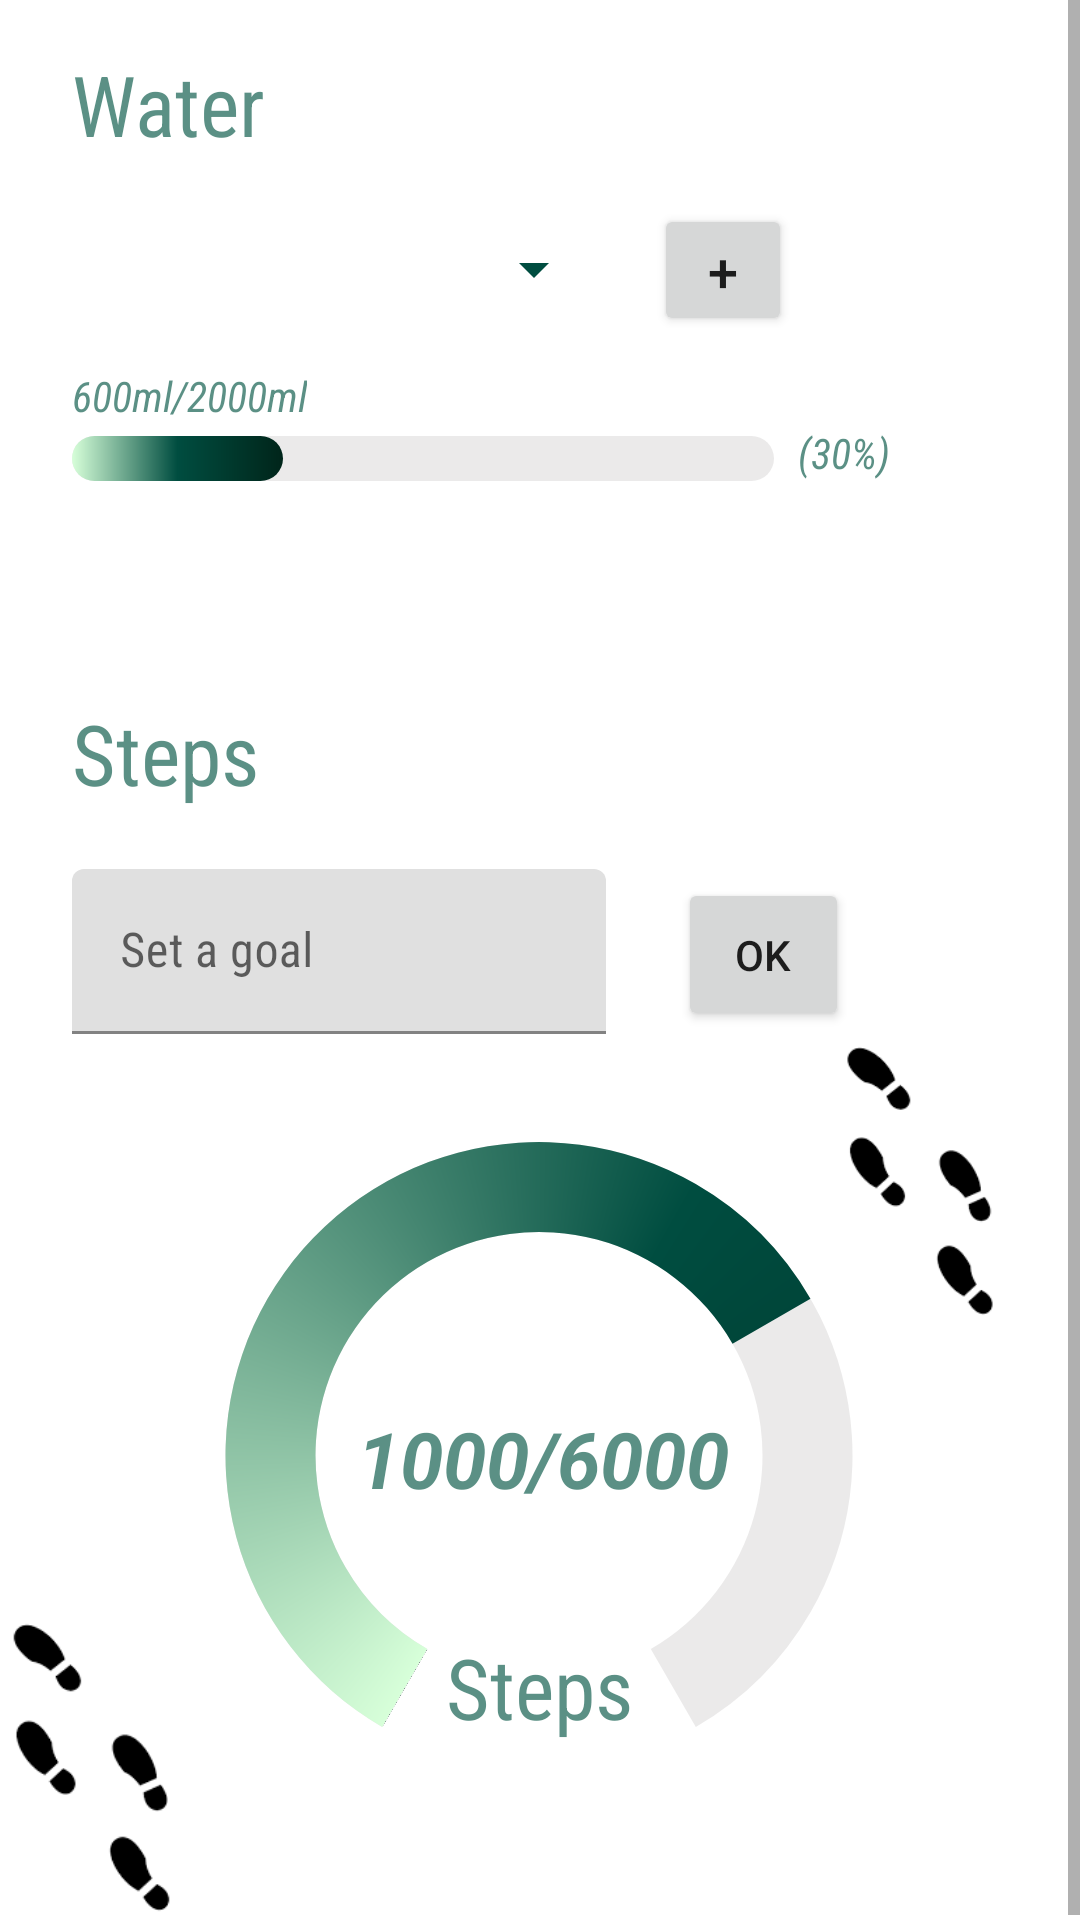

Android layout source for this screen:
<!-- AndroidManifest.xml: application theme Theme.TabTestFinal -->
<!-- res/layout/water_fragment.xml -->
<?xml version="1.0" encoding="utf-8"?>
<layout xmlns:tools="http://schemas.android.com/tools"
    xmlns:app="http://schemas.android.com/apk/res-auto"
    xmlns:android="http://schemas.android.com/apk/res/android">
    <ScrollView
        android:layout_width="wrap_content"
        android:layout_height="wrap_content">
        <androidx.constraintlayout.widget.ConstraintLayout
            android:layout_width="match_parent"
            android:layout_height="wrap_content">

            <ProgressBar
                android:id="@+id/pbWaterIntake"
                style="@style/Widget.AppCompat.ProgressBar.Horizontal"
                android:layout_width="234dp"
                android:layout_height="15dp"
                android:layout_marginTop="4dp"
                android:accessibilityLiveRegion="none"
                android:contextClickable="false"
                android:fadeScrollbars="true"
                android:indeterminate="false"
                android:progress="30"
                android:progressDrawable="@drawable/pb_horizontal_bg"
                android:rotationX="0"
                android:visibility="visible"
                app:layout_constraintStart_toStartOf="@+id/tvWaterIntake"
                app:layout_constraintTop_toBottomOf="@+id/tvWaterIntake" />

            <Spinner
                android:id="@+id/sGlasses"
                android:layout_width="178dp"
                android:layout_height="33dp"
                android:layout_marginTop="20dp"
                android:animationCache="false"
                android:backgroundTint="@color/primaryColor"
                android:visibility="visible"
                app:layout_constraintStart_toStartOf="@+id/tvWater"
                app:layout_constraintTop_toBottomOf="@+id/tvWater"
                tools:visibility="visible" />

            <TextView
                android:id="@+id/tvWater"
                android:layout_width="wrap_content"
                android:layout_height="wrap_content"
                android:layout_marginStart="24dp"
                android:layout_marginTop="16dp"
                android:fontFamily="sans-serif-condensed"
                android:text="Water"
                android:textAlignment="center"
                android:textColor="@color/primaryColorTransparent"
                android:textSize="28sp"
                app:layout_constraintStart_toStartOf="parent"
                app:layout_constraintTop_toTopOf="parent" />

            <TextView
                android:id="@+id/tvWaterIntake"
                android:layout_width="wrap_content"
                android:layout_height="wrap_content"
                android:layout_marginTop="16dp"
                android:fontFamily="sans-serif-condensed"
                android:text="600ml/2000ml"
                android:textAlignment="center"
                android:textColor="@color/primaryColorTransparent"
                android:textStyle="italic"
                app:layout_constraintStart_toStartOf="@+id/sGlasses"
                app:layout_constraintTop_toBottomOf="@+id/sGlasses" />

            <TextView
                android:id="@+id/tvWaterProgress"
                android:layout_width="wrap_content"
                android:layout_height="wrap_content"
                android:layout_marginStart="8dp"
                android:fontFamily="sans-serif-condensed"
                android:text="(30%)"
                android:textAlignment="center"
                android:textColor="@color/primaryColorTransparent"
                android:textStyle="italic"
                app:layout_constraintBottom_toBottomOf="@+id/pbWaterIntake"
                app:layout_constraintStart_toEndOf="@+id/pbWaterIntake"
                app:layout_constraintTop_toTopOf="@+id/pbWaterIntake"
                app:layout_constraintVertical_bias="1.0" />


            <TextView
                android:id="@+id/tvSteps"
                android:layout_width="wrap_content"
                android:layout_height="wrap_content"
                android:layout_marginTop="72dp"
                android:fontFamily="sans-serif-condensed"
                android:text="Steps"
                android:textColor="@color/primaryColorTransparent"
                android:textSize="28sp"
                app:layout_constraintStart_toStartOf="@+id/pbWaterIntake"
                app:layout_constraintTop_toBottomOf="@+id/pbWaterIntake" />

            <TextView
                android:id="@+id/tvStepsProgress"
                android:layout_width="wrap_content"
                android:layout_height="wrap_content"
                android:layout_marginTop="92dp"
                android:text="1000/6000"
                android:textAlignment="center"
                android:textColor="@color/primaryColorTransparent"
                android:textSize="26sp"
                android:textStyle="italic|bold"
                app:layout_constraintEnd_toEndOf="@+id/pbStepsTracker"
                app:layout_constraintHorizontal_bias="0.508"
                app:layout_constraintStart_toStartOf="@+id/pbStepsTracker"
                app:layout_constraintTop_toTopOf="@+id/pbStepsTracker" />

            <TextView
                android:id="@+id/tvSteps2"
                android:layout_width="wrap_content"
                android:layout_height="wrap_content"
                android:layout_marginTop="40dp"
                android:fontFamily="sans-serif-condensed"
                android:text="Steps"
                android:textColor="@color/primaryColorTransparent"
                android:textSize="28sp"
                app:layout_constraintEnd_toEndOf="@+id/tvStepsProgress"
                app:layout_constraintHorizontal_bias="0.483"
                app:layout_constraintStart_toStartOf="@+id/tvStepsProgress"
                app:layout_constraintTop_toBottomOf="@+id/tvStepsProgress" />

            <ImageView
                android:id="@+id/ivFootsteps"
                android:layout_width="104dp"
                android:layout_height="98dp"
                android:layout_marginStart="224dp"
                app:layout_constraintStart_toStartOf="@+id/pbStepsTracker"
                app:layout_constraintTop_toBottomOf="@+id/otfStepGoals"
                app:srcCompat="@drawable/foot" />

            <ImageView
                android:id="@+id/ivFootsteps2"
                android:layout_width="109dp"
                android:layout_height="105dp"
                android:layout_marginTop="160dp"
                android:layout_marginEnd="244dp"
                app:layout_constraintEnd_toEndOf="@+id/pbStepsTracker"
                app:layout_constraintTop_toTopOf="@+id/pbStepsTracker"
                app:srcCompat="@drawable/foot" />

            <Button
                android:id="@+id/btnPlus"
                android:layout_width="46dp"
                android:layout_height="44dp"
                android:layout_marginStart="16dp"
                android:text="+"
                android:textAlignment="center"
                android:textAllCaps="false"
                android:textSize="18sp"
                app:layout_constraintBottom_toBottomOf="@+id/sGlasses"
                app:layout_constraintStart_toEndOf="@+id/sGlasses"
                app:layout_constraintTop_toTopOf="@+id/sGlasses" />

            <com.google.android.material.textfield.TextInputLayout
                android:id="@+id/otfStepGoals"
                android:layout_width="178dp"
                android:layout_height="55dp"
                android:layout_marginTop="20dp"
                android:hint="Set a goal"
                app:layout_constraintStart_toStartOf="@+id/tvSteps"
                app:layout_constraintTop_toBottomOf="@+id/tvSteps">

                <com.google.android.material.textfield.TextInputEditText
                    android:id="@+id/txtSteps"
                    android:layout_width="match_parent"
                    android:layout_height="match_parent"
                    android:fontFamily="sans-serif-condensed" />
            </com.google.android.material.textfield.TextInputLayout>

            <ProgressBar
                android:id="@+id/pbStepsTrackerBg"
                style="@style/Widget.AppCompat.ProgressBar.Horizontal"
                android:layout_width="298dp"
                android:layout_height="217dp"
                android:layout_marginTop="32dp"
                android:indeterminateOnly="false"
                android:max="120"
                android:progress="100"
                android:progressDrawable="@drawable/pb_circular_determinative_background"
                app:layout_constraintEnd_toEndOf="parent"
                app:layout_constraintHorizontal_bias="0.495"
                app:layout_constraintStart_toStartOf="parent"
                app:layout_constraintTop_toBottomOf="@+id/otfStepGoals" />

            <ProgressBar
                android:id="@+id/pbStepsTracker"
                style="@style/Widget.AppCompat.ProgressBar.Horizontal"
                android:layout_width="298dp"
                android:layout_height="217dp"
                android:layout_marginTop="32dp"
                android:indeterminateOnly="false"
                android:max="120"
                android:progress="70"
                android:progressDrawable="@drawable/pb_circular_determinative"
                app:layout_constraintEnd_toEndOf="parent"
                app:layout_constraintHorizontal_bias="0.495"
                app:layout_constraintStart_toStartOf="parent"
                app:layout_constraintTop_toBottomOf="@+id/otfStepGoals" />

            <Button
                android:id="@+id/btnOk"
                android:layout_width="57dp"
                android:layout_height="51dp"
                android:layout_marginStart="24dp"
                android:text="OK"
                app:layout_constraintBottom_toBottomOf="@+id/otfStepGoals"
                app:layout_constraintStart_toEndOf="@+id/otfStepGoals"
                app:layout_constraintTop_toTopOf="@+id/otfStepGoals"
                app:layout_constraintVertical_bias="0.777" />

            <TextView
                android:id="@+id/cupsLeft"
                android:layout_width="153dp"
                android:layout_height="35dp"
                android:layout_marginTop="10dp"
                android:text=""
                android:textAlignment="viewStart"
                android:textColor="@color/primaryColorTransparent"
                android:textSize="18sp"
                android:textStyle="bold|italic"
                app:layout_constraintBottom_toTopOf="@+id/tvSteps"
                app:layout_constraintStart_toStartOf="@+id/pbWaterIntake"
                app:layout_constraintTop_toBottomOf="@+id/pbWaterIntake"
                app:layout_constraintVertical_bias="0.0" />


        </androidx.constraintlayout.widget.ConstraintLayout>
    </ScrollView>

</layout>
<!-- resources referenced by this layout -->
<resources>
  <color name="primaryColor">#004d40</color>
  <color name="primaryColorTransparent">#D339796B</color>
  <!-- drawable foot: png bitmap (drawable, 1788 bytes) -->
  <!-- drawable pb_circular_determinative (drawable) -->
  <?xml version="1.0" encoding="utf-8"?>
  <layer-list xmlns:android="http://schemas.android.com/apk/res/android">
  
     <item android:id="@android:id/progress">
         <rotate android:toDegrees="120"
             android:fromDegrees="120">
             <shape android:shape="ring"
  
                 android:innerRadiusRatio="4"
                 android:useLevel="true"
                 android:thickness="30sp">
  
                 <gradient android:type="sweep"
                     android:startColor="@color/secondaryLightColor"
                     android:centerColor="@color/primaryColor"
                     android:endColor="@color/primaryDarkColor"/>
             </shape>
  
         </rotate>
     </item>
  
  </layer-list>
  <!-- drawable pb_circular_determinative_background (drawable) -->
  <?xml version="1.0" encoding="utf-8"?>
  <selector xmlns:android="http://schemas.android.com/apk/res/android">
      <item android:id="@android:id/progress">
          <rotate android:toDegrees="120"
              android:fromDegrees="120">
              <shape android:shape="ring"
  
                  android:innerRadiusRatio="4"
                  android:useLevel="true"
                  android:thickness="30sp">
  
                  <solid android:color="@color/transparent"/>
              </shape>
  
          </rotate>
      </item>
  </selector>
  <!-- drawable pb_horizontal_bg (drawable) -->
  <?xml version="1.0" encoding="utf-8"?>
  <layer-list xmlns:android="http://schemas.android.com/apk/res/android">
  
      <item android:id="@android:id/background">
          <shape android:shape="rectangle" >
              <corners android:radius="9dp"/>
  
              <solid android:color="@color/transparent"/>
          </shape>
      </item>
  
      <item android:id="@android:id/progress">
          <scale android:scaleWidth="100%">
              <shape android:shape="rectangle">
                  <corners android:radius="9dp"/>
                  <gradient android:type="linear"
                      android:startColor="@color/secondaryLightColor"
                      android:centerColor="@color/primaryColor"
                      android:endColor="@color/primaryDarkColor"/>
              </shape>
          </scale>
      </item>
  </layer-list>
  <style name="Theme.TabTestFinal" parent="Theme.MaterialComponents.DayNight.DarkActionBar">
          
          <item name="colorPrimary">@color/primaryColor</item>
          <item name="colorPrimaryVariant">@color/primaryLightColor</item>
          <item name="colorOnPrimary">@color/primaryTextColor</item>
          
          <item name="colorSecondary">@color/secondaryColor</item>
          <item name="colorSecondaryVariant">@color/secondaryLightColor</item>
          <item name="colorOnSecondary">@color/secondaryTextColor</item>
          
          <item name="android:statusBarColor" tools:targetApi="l">?attr/colorPrimaryVariant</item>
          
      </style>
  <color name="secondaryLightColor">#d7ffd9</color>
  <color name="primaryDarkColor">#00251A</color>
  <color name="transparent">#B5E3E2E2</color>
  <color name="primaryLightColor">#39796b</color>
  <color name="primaryTextColor">#ffffff</color>
  <color name="secondaryColor">#a5d6a7</color>
  <color name="secondaryTextColor">#000000</color>
</resources>
